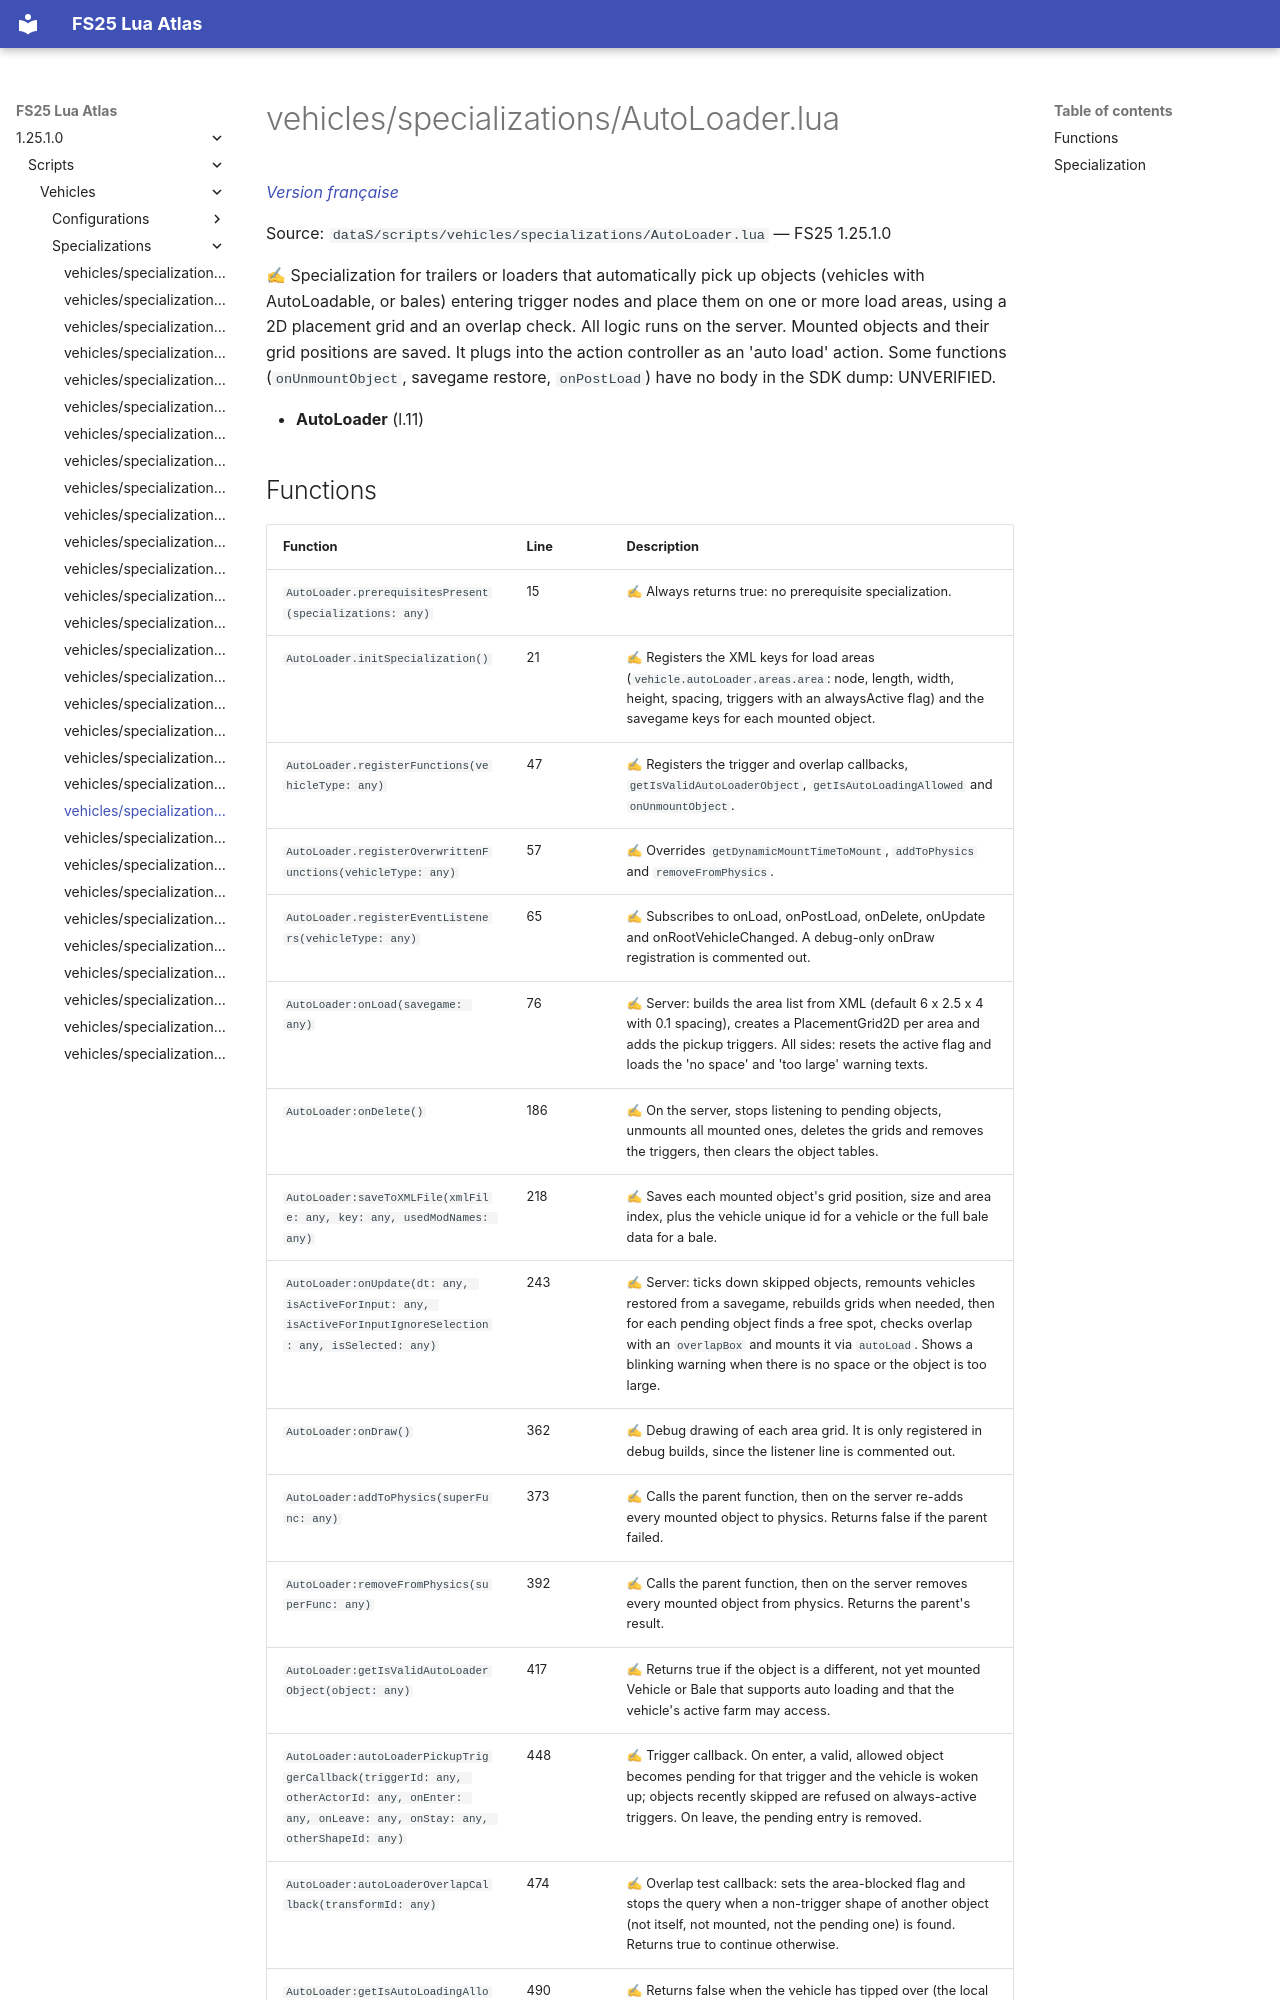

repository: Tim0219800/fs25-lua-atlas · page: 1.25.1.0/scripts/vehicles/specializations/AutoLoader.html · generator: mkdocs

# vehicles/specializations/AutoLoader.lua

*[Version française](../../../fr/scripts/vehicles/specializations/AutoLoader.md)*

Source: `dataS/scripts/vehicles/specializations/AutoLoader.lua` — FS25 1.25.1.0

✍ Specialization for trailers or loaders that automatically pick up objects (vehicles with AutoLoadable, or bales) entering trigger nodes and place them on one or more load areas, using a 2D placement grid and an overlap check. All logic runs on the server. Mounted objects and their grid positions are saved. It plugs into the action controller as an 'auto load' action. Some functions (`onUnmountObject`, savegame restore, `onPostLoad`) have no body in the SDK dump: UNVERIFIED.

- **AutoLoader** (l.11)
